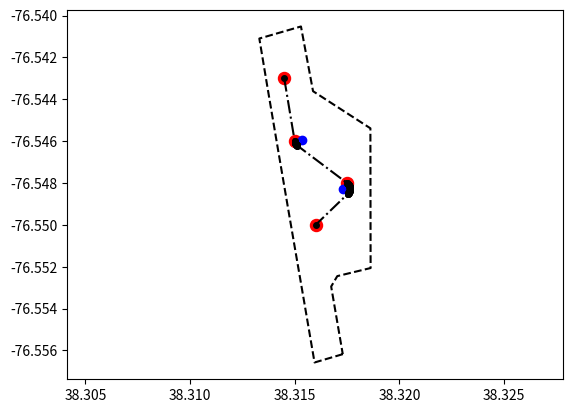

Write the Python code that produced this figure.
from __future__ import division, print_function
import matplotlib.pyplot as plt
import math


class SplineGenerator:
    """
    This class contains all the methods responsible for creating and modifying a custom
    spline between waypoints.
    """

    def __init__(self, waypoints=None, radius_range=None, boundary_points=None, boundary_resolution=None, tolerance=None, curve_resolution=None):
        """
        Initialiser method
            This method can be used to initialise the class with or without the parameters
            listed below.
        """
        self.waypoints = waypoints
        self.radius_range = radius_range
        self.boundary_points = boundary_points
        self.boundary_resolution = boundary_resolution
        self.tolerance = tolerance
        self.curve_resolution = curve_resolution
        self.generate_spline()

    def add_waypoint(self, new_waypoint=None, index=None):
        self.waypoints.insert(index, new_waypoint)
        self.generate_spline()

    def remove_waypoint(self, index=None):
        self.waypoints.pop(index)
        self.generate_spline()

    def reorder_waypoint(self, first_index=None, second_index=None, swap_flag=False):
        if swap_flag is False:
            changed_waypoint = self.waypoints.pop(second_index)
            self.waypoints.insert(first_index, changed_waypoint, )
        else:
            self.waypoints[first_index], self.waypoints[second_index] = self.waypoints[second_index], self.waypoints[first_index]
        self.generate_spline()

    def generate_spline(self):
        self.waypoints = generate_spline_including_boundary(waypoints=self.waypoints,
                                                            radius_range=self.radius_range,
                                                            boundary_points=self.boundary_points,
                                                            boundary_resolution=self.boundary_resolution,
                                                            tolerance=self.tolerance,
                                                            curve_resolution=self.curve_resolution)

    def plot_waypoints(self, show_points=True, show_original=True, show_centres=True, show_boundary=True, save_fig=False, count=None):
        x_vals = []
        y_vals = []
        if self.waypoints is not None:
            for waypoint in self.waypoints:
                if waypoint.entrance is not None:
                    x_vals.append(waypoint.entrance.x)
                    y_vals.append(waypoint.entrance.y)
                if waypoint.interpolated_curve is not None:
                    for point in waypoint.interpolated_curve:
                        x_vals.append(point.x)
                        y_vals.append(point.y)
                if waypoint.exit is not None:
                    x_vals.append(waypoint.exit.x)
                    y_vals.append(waypoint.exit.y)
                if waypoint.entrance is None and waypoint.exit is None:
                    x_vals.append(waypoint.coords.x)
                    y_vals.append(waypoint.coords.y)
            if show_points:
                plt.plot(x_vals, y_vals, '-.o', color='k', markersize=4)
            else:
                plt.plot(x_vals, y_vals, '-.o', color='k', markersize=0)

        x_orig = []
        y_orig = []
        if show_original:
            if self.waypoints is not None:
                for waypoint in self.waypoints:
                    x_orig.append(waypoint.coords.x)
                    y_orig.append(waypoint.coords.y)
            plt.scatter(x_orig, y_orig, color='r', s=75)

        x_cent = []
        y_cent = []
        if show_centres:
            if self.waypoints is not None:
                for waypoint in self.waypoints:
                    if waypoint.centre_point is not None:
                        x_cent.append(waypoint.centre_point.x)
                        y_cent.append(waypoint.centre_point.y)
                plt.scatter(x_cent, y_cent, color='b')

        if show_boundary:
            if self.boundary_points is not None:
                x_vals = [point.x for point in self.boundary_points]
                y_vals = [point.y for point in self.boundary_points]
                x_vals.append(self.boundary_points[0].x)
                y_vals.append(self.boundary_points[0].y)
                plt.plot(x_vals, y_vals, '--k')

        plt.axis('equal')
        if save_fig:
            plt.savefig('Spline' + str(count), dpi=1000)
        plt.show()


class Point:
    def __init__(self, x=None, y=None):
        self.x = x
        self.y = y


class Waypoint:
    """
    A Waypoint refers to one of the original points the plane has to go through. The class has curve entrances and exits, circle centres and radius within.
    It also has a list for the interpolated points of the curve.
    """

    def __init__(self, x=None, y=None):
        self.coords = Point(x, y)
        self.entrance = None
        self.exit = None
        self.centre_point = None
        self.radius = None
        self.interpolated_curve = None
        self.is_clockwise = None


# GENERAL USE FUNCTIONS:
# Below are some general functions the Spline class uses and ones users can use for testing or for the passing
# of individual test cases. A lot of these functions are really just specialised math functions, that allow printing.

def distance_between_two_points(point_one=Point(), point_two=Point()):
    """
    Gets the distance between two points.
    :param point_one: [x1, y1]
    :param point_two: [x2, y2]
    :return: Distance between two points.
    """
    distance = math.sqrt((point_one.y - point_two.y) ** 2 + (point_one.x - point_two.x) ** 2)
    return distance


def constrain_pi(theta):
    """
    Will constrain a given angle to between pi and -pi.
    :param: theta: Angle in radians to constrain.
    :return: The constrained angle in radians.
    """
    while theta < - math.pi or theta > math.pi:
        if theta < - math.pi:
            theta = theta + 2 * math.pi
        if theta > math.pi:
            theta = theta - 2 * math.pi
    return theta


def vertex_angle(point_one, point_two, point_three):
    """
    Finds the angle between three points.
    :param point_one: [x, y]
    :param point_two: [x, y]
    :param point_three: [x, y]
    :return: An angle in radians.
    """
    dist_one_two = distance_between_two_points(point_one, point_two)
    dist_one_three = distance_between_two_points(point_one, point_three)
    dist_two_three = distance_between_two_points(point_two, point_three)
    numerator = dist_one_two ** 2 + dist_one_three ** 2 - dist_two_three ** 2
    denominator = 2 * dist_one_two * dist_one_three
    inside = numerator / denominator
    if inside > 1.0:
        inside = 1
    if inside < -1.0:
        inside = -1
    angle = math.acos(inside)
    return angle


def get_circle_direction_improved(previous_waypoint, current_waypoint, next_waypoint):
    determinant = (next_waypoint.x - previous_waypoint.x) * (current_waypoint.y - previous_waypoint.y) - (
            next_waypoint.y - previous_waypoint.y) * (current_waypoint.x - previous_waypoint.x)
    determinant = round(determinant, 14)
    if determinant >= 0:
        return True
    else:
        return False


def get_closest_centre_point(previous_waypoint=Point(), current_waypoint=Point(), next_waypoint=Point(), r=0.0):
    """
    Finds the centre point that is closest to the next waypoint.
    :param: previous_waypoint: [lat, lon], of the previous waypoint.
    :param: current_waypoint: [lat, lon], of the current waypoint.
    :param: next_waypoint: [lat, lon], of the next waypoint.
    :param: r: The minimum turning radius.
    :return: The [lat, lon] point of the circle centre that is closest to the next waypoint.
    """
    # Find the centre-point of the circle the path will trace.
    # Get perpendicular gradient of current waypoint to previous waypoint.
    inverse_gradient_numerator = current_waypoint.x - previous_waypoint.x
    inverse_gradient_denominator = current_waypoint.y - previous_waypoint.y
    # Angle below in reference to unit circle.
    gradient_angle = math.atan2(-inverse_gradient_numerator, inverse_gradient_denominator)
    # Get 2 possible points along that gradient from current waypoint that are of distance r.
    first_point = Point(current_waypoint.x + r * math.cos(gradient_angle), current_waypoint.y + r * math.sin(gradient_angle))
    second_point = Point(current_waypoint.x + r * math.cos(gradient_angle + math.pi), current_waypoint.y + r * math.sin(gradient_angle + math.pi))
    # Pick the point that is closer to the next waypoint.
    first_point_dist = math.sqrt(
        (first_point.x - next_waypoint.x) ** 2 + (first_point.y - next_waypoint.y) ** 2)
    second_point_dist = math.sqrt(
        (second_point.x - next_waypoint.x) ** 2 + (second_point.y - next_waypoint.y) ** 2)
    if first_point_dist <= second_point_dist:
        return first_point
    else:
        return second_point


def calculate_limit_lines_angle(previous_waypoint, current_waypoint, next_waypoint):
    limit_lines_angle = vertex_angle(current_waypoint, next_waypoint, previous_waypoint)
    limit_lines_angle = math.pi - limit_lines_angle
    return limit_lines_angle


def boundary_tolerance_respected(centre_point, boundary_points=None, distance=1.0):
    # If no boundary points are supplied don't worry about it
    if boundary_points is None:
        return True
    # If out of bounds if the circle of radius: radius from the centre point goes out of the boundary.
    for index in range(len(boundary_points) - 1):
        distance_to_line = distance_point_to_segment(centre_point, boundary_points[index], boundary_points[index + 1])
        if distance_to_line < distance:
            return False
    # The line from the first point and last point. Connect the polygon
    distance_to_line = distance_point_to_segment(centre_point, boundary_points[-1], boundary_points[0])
    if distance_to_line < distance:
        return False
    return True


def is_not_out_of_bounds(bounding_points=None, test_point=None):
    if bounding_points is None:
        return True
    # Solution below credit: https://stackoverflow.com/questions/217578/how-can-i-determine-whether-a-2d-point-is-within-a-polygon
    # Arrays containing the x- and y-coordinates of the polygon's vertices.
    vert_x = [point.x for point in bounding_points]
    vert_y = [point.y for point in bounding_points]
    # Number of vertices in the polygon
    n_vert = len(bounding_points)

    # For every candidate position within the bounding box
    test_x = test_point.x
    test_y = test_point.y
    c = 0
    for i in range(0, n_vert):
        j = i - 1 if i != 0 else n_vert - 1
        if (((vert_y[i] > test_y) != (vert_y[j] > test_y)) and
                (test_x < (vert_x[j] - vert_x[i]) * (test_y - vert_y[i]) / (vert_y[j] - vert_y[i]) + vert_x[i])):
            c += 1
    # If odd, that means that we are inside the polygon
    if c % 2 == 1:
        return True
    return False


def distance_point_to_segment(point, line_point1, line_point2):
    # https://stackoverflow.com/questions/849211/shortest-distance-between-a-point-and-a-line-segment
    a = point.x - line_point1.x
    b = point.y - line_point1.y
    c = line_point2.x - line_point1.x
    d = line_point2.y - line_point1.y

    dot = a * c + b * d
    len_sq = c * c + d * d
    param = -1
    if len_sq != 0:
        param = dot / len_sq

    if param < 0:
        xx = line_point1.x
        yy = line_point1.y
    elif param > 1:
        xx = line_point2.x
        yy = line_point2.y
    else:
        xx = line_point1.x + param * c
        yy = line_point2.y + param * d

    dx = point.x - xx
    dy = point.y - yy

    return math.sqrt(dx ** 2 + dy ** 2)


def get_centre_point_given_percentage(previous_waypoint=Point(), current_waypoint=Point(), next_waypoint=Point(), radius=1.0, percentage=0.5):
    # Calculate limit lines angle
    limit_lines_angle = calculate_limit_lines_angle(previous_waypoint, current_waypoint, next_waypoint)
    # Calculate reference angle
    initial_centre_point = get_closest_centre_point(previous_waypoint, current_waypoint, next_waypoint, radius)
    # Get direction
    direction = get_circle_direction_improved(previous_waypoint, current_waypoint, next_waypoint)
    reference_angle = math.atan2(initial_centre_point.y - current_waypoint.y, initial_centre_point.x - current_waypoint.x)
    if direction:
        angle_step = reference_angle - percentage * limit_lines_angle
    else:
        angle_step = reference_angle + percentage * limit_lines_angle
    centre_point = Point(current_waypoint.x + radius * math.cos(angle_step), current_waypoint.y + radius * math.sin(angle_step))
    return centre_point


def scan_percentages_for_solution(previous_waypoint=None, current_waypoint=None, next_waypoint=None, boundary_resolution=None, boundary_points=None, radius=None, tolerance=None):
    # Loop through percentages as for loop
    centre_point_solution = None
    if boundary_points is None or boundary_resolution is None:
        return get_closest_centre_point(previous_waypoint, current_waypoint, next_waypoint, radius)
    for percentage_step in range(0, boundary_resolution + 1):
        percentage = percentage_step / boundary_resolution
        possible_point_solution = get_centre_point_given_percentage(previous_waypoint, current_waypoint, next_waypoint, radius, percentage)
        # Check the centre point is valid
        if is_not_out_of_bounds(boundary_points, possible_point_solution):
            if tolerance is None:
                distance_to_consider = radius
            else:
                distance_to_consider = radius + tolerance
            if boundary_tolerance_respected(possible_point_solution, boundary_points, distance_to_consider):
                centre_point_solution = possible_point_solution
                break
    return centre_point_solution


def get_point_from_angle(angle=0.0, origin=Point(), radius=0.0):
    new_point = Point(origin.x + radius * math.cos(angle), origin.y + radius * math.sin(angle))
    return new_point


def get_angle_from_point(origin, point):
    angle = math.atan2(point[1] - origin[1], point[0] - origin[0])
    return angle


def calculate_dual_perpendicular_angles(origin=Point(), destination=Point(), radius=0.0):
    distance = distance_between_two_points(origin, destination)
    if distance <= radius:
        print("ERROR: Points to find angle are closer together than the minimum turn radius. FUNCTION: calculate_dual_perpendicular_angles")
        return None, None
    destination_x_norm = destination.x - origin.x
    destination_y_norm = destination.y - origin.y
    first_angle = math.acos(radius / distance) + math.atan2(destination_y_norm, destination_x_norm)
    second_angle = - math.acos(radius / distance) + math.atan2(destination_y_norm, destination_x_norm)
    return constrain_pi(first_angle), constrain_pi(second_angle)


def calculate_entrance_and_exit(previous_point, current_waypoint, next_point, radius_range=(1.0, 3.0), boundary_points=None, boundary_resolution=10, tolerance=0.0):
    radius = radius_range[0]
    current_waypoint.radius = radius
    direction = get_circle_direction_improved(previous_point, current_waypoint.coords, next_point)
    current_waypoint.is_clockwise = direction
    current_waypoint.centre_point = scan_percentages_for_solution(previous_point, current_waypoint.coords, next_point, boundary_resolution, boundary_points, radius, tolerance)
    if current_waypoint.centre_point is None:
        # If there was no solution found, return none for both entrance and exit.
        print("=========================\n\tNO SOLUTION FOUND\n=========================")
        return None, None
    entrance_point_angle, entrance_point_angle_mirror = calculate_dual_perpendicular_angles(current_waypoint.centre_point, previous_point, radius)
    exit_point_angle, exit_point_angle_mirror = calculate_dual_perpendicular_angles(current_waypoint.centre_point, next_point, radius)
    if direction:
        entrance_point = get_point_from_angle(entrance_point_angle_mirror, current_waypoint.centre_point, radius)
        exit_point = get_point_from_angle(exit_point_angle, current_waypoint.centre_point, radius)
    else:
        entrance_point = get_point_from_angle(entrance_point_angle, current_waypoint.centre_point, radius)
        exit_point = get_point_from_angle(exit_point_angle_mirror, current_waypoint.centre_point, radius)
    return entrance_point, exit_point


def are_points_equal(point_one=None, point_two=None, rounding_error=14):
    if round(point_one.x, rounding_error) != round(point_two.x, rounding_error):
        return False
    if round(point_one.y, rounding_error) != round(point_two.y, rounding_error):
        return False
    return True


def generate_entrances_and_exits(waypoints=None, radius_range=(1.0, 3.0), boundary_points=None, boundary_resolution=10, tolerance=0.0):
    # Starting waypoint
    waypoints[0].exit = Point(waypoints[0].coords.x, waypoints[0].coords.y)
    waypoints[-1].entrance = Point(waypoints[-1].coords.x, waypoints[-1].coords.y)

    number_of_waypoints_to_calculate = len(waypoints) - 1
    for index in range(1, number_of_waypoints_to_calculate):
        previous_point = waypoints[index - 1].exit
        current_waypoint = waypoints[index]
        next_point = waypoints[index + 1].coords
        entrance_point, exit_point = calculate_entrance_and_exit(previous_point, current_waypoint, next_point, radius_range, boundary_points, boundary_resolution, tolerance)
        # Check to see if there wasn't a solution found
        if entrance_point is None and exit_point is None:
            return None
        current_waypoint.entrance = entrance_point
        current_waypoint.exit = exit_point
        if not are_points_equal(current_waypoint.entrance, current_waypoint.coords):
            for backwards_index in range(index - 1, 0, -1):
                backwards_previous_waypoint = waypoints[backwards_index - 1]
                backwards_current_waypoint = waypoints[backwards_index]
                backwards_next_waypoint = waypoints[backwards_index + 1]
                backwards_next_next_waypoint = waypoints[backwards_index + 2]
                radius_current = backwards_current_waypoint.radius
                radius_next = backwards_next_waypoint.radius

                if radius_current == radius_next:
                    entrance_angle = math.atan2(backwards_next_waypoint.centre_point.y - backwards_current_waypoint.centre_point.y, backwards_next_waypoint.centre_point.x - backwards_current_waypoint.centre_point.x) + math.pi / 2
                    exit_angle = math.atan2(backwards_next_waypoint.centre_point.y - backwards_current_waypoint.centre_point.y, backwards_next_waypoint.centre_point.x - backwards_current_waypoint.centre_point.x) + math.pi / 2
                else:
                    entrance_angle = math.acos(distance_between_two_points(backwards_current_waypoint.centre_point, backwards_next_waypoint.centre_point) / (radius_current - radius_next))
                    exit_angle = math.acos((radius_current + radius_next) / distance_between_two_points(backwards_current_waypoint.centre_point, backwards_next_waypoint.centre_point))

                backwards_current_waypoint.exit = get_point_from_angle(exit_angle, backwards_current_waypoint.centre_point, backwards_current_waypoint.radius)
                backwards_next_waypoint.entrance = get_point_from_angle(entrance_angle, backwards_next_waypoint.centre_point, backwards_next_waypoint.radius)
                current_dir = get_circle_direction_improved(backwards_previous_waypoint.exit, backwards_current_waypoint.coords, backwards_next_waypoint.entrance)
                next_dir = get_circle_direction_improved(backwards_current_waypoint.exit, backwards_next_waypoint.coords, backwards_next_next_waypoint.coords)

                if current_dir != next_dir:
                    # https://math.stackexchange.com/questions/1297189/calculate-tangent-points-of-two-circles
                    exit_angle, entrance_angle = get_tangency_angle(backwards_current_waypoint, backwards_next_waypoint)
                if exit_angle is None and entrance_angle is None:
                    return None
                backwards_current_waypoint.exit = get_point_from_angle(exit_angle, backwards_current_waypoint.centre_point, backwards_current_waypoint.radius)
                backwards_next_waypoint.entrance = get_point_from_angle(entrance_angle, backwards_next_waypoint.centre_point, backwards_next_waypoint.radius)

    return waypoints


def check_perpendicularity(waypoints=None, centre_points=None):
    for centre_index, waypoint_index in enumerate(range(len(waypoints) - 2, 2)):
        angle = vertex_angle(waypoints[waypoint_index], waypoints[waypoint_index + 1], centre_points[centre_index])
        if round(angle, 14) != round(math.pi / 2, 14):
            return False
        angle = vertex_angle(waypoints[waypoint_index + 2], waypoints[waypoint_index + 3], centre_points[centre_index])
        if round(angle, 14) != round(math.pi / 2, 14):
            return False
    return True


def confirm_perpendicularity(waypoints=None):
    # Check perpendicularity
    waypoints_to_check = []
    centre_points_to_check = []
    waypoints_to_check.append(waypoints[0].exit)
    for index in range(1, len(waypoints) - 1):
        waypoints_to_check.append(waypoints[index].entrance)
        waypoints_to_check.append(waypoints[index].exit)
        centre_points_to_check.append(waypoints[index].centre_point)
    waypoints_to_check.append(waypoints[-1].coords)
    return check_perpendicularity(waypoints_to_check, centre_points_to_check)


def get_arc_length(entrance_angle, exit_angle, radius, clockwise):
    # Get the angle difference
    if clockwise:
        angle_difference = entrance_angle - exit_angle
    else:
        angle_difference = exit_angle - entrance_angle
    if angle_difference < 0.0:
        angle_difference += 2 * math.pi
    arc_length = (angle_difference / (2 * math.pi)) * (2 * math.pi * radius)
    return arc_length, angle_difference


def get_num_of_interpolated_points(arc_length=0.0, curve_resolution=3):
    num_of_points = math.ceil(arc_length * curve_resolution)
    return num_of_points


def interpolate_single_curve(waypoint=None, curve_resolution=3):
    waypoint_entrance_angle = math.atan2(waypoint.entrance.y - waypoint.centre_point.y, waypoint.entrance.x - waypoint.centre_point.x)
    waypoint_exit_angle = math.atan2(waypoint.exit.y - waypoint.centre_point.y, waypoint.exit.x - waypoint.centre_point.x)
    # Get the arc length between the entrance and exit
    arc_length, angle_difference = get_arc_length(waypoint_entrance_angle, waypoint_exit_angle, waypoint.radius, waypoint.is_clockwise)
    if arc_length == 0.0:
        return None
    num_of_points = get_num_of_interpolated_points(arc_length, curve_resolution)
    if waypoint_entrance_angle < 0.0:
        waypoint_entrance_angle += math.pi * 2
    if waypoint_exit_angle < 0.0:
        waypoint_exit_angle += math.pi * 2
    angle_interval = angle_difference / num_of_points
    interpolate_points = []
    for index in range(1, int(num_of_points)):
        if waypoint.is_clockwise:
            angle = waypoint_entrance_angle - index * angle_interval
        else:
            angle = waypoint_entrance_angle + index * angle_interval
        curve_point = Point(waypoint.centre_point.x + waypoint.radius * math.cos(angle), waypoint.centre_point.y + waypoint.radius * math.sin(angle))
        interpolate_points.append(curve_point)
    return interpolate_points


def interpolate_all_curves(waypoints=None, curve_resolution=3):
    for waypoint in waypoints:
        # For each waypoint, check if it is the first or last waypoint then skip that as we know it's not going to be a curve
        if waypoint.centre_point is None:
            continue
        # If we have a waypoint that involves a curve, get all the points associated with that interpolation
        waypoint.interpolated_curve = interpolate_single_curve(waypoint, curve_resolution)
    return waypoints


def confirm_valid_entrance_exit_locations(waypoints=None):
    for waypoint in waypoints:
        if waypoint.centre_point is None:
            continue
        entrance_angle = math.atan2(waypoint.entrance.y - waypoint.centre_point.y, waypoint.entrance.x - waypoint.centre_point.x)
        exit_angle = math.atan2(waypoint.exit.y - waypoint.centre_point.y, waypoint.exit.x - waypoint.centre_point.x)
        waypoint_angle = math.atan2(waypoint.coords.y - waypoint.centre_point.y, waypoint.coords.x - waypoint.centre_point.x)
        clockwise = waypoint.is_clockwise
        # If the waypoint angle is not between (inclusive) the entrance and exit angle, return false.
        # TODO: Write something to return false is any of the waypoints have their coordinates outside the entrance and exit angles.

        if entrance_angle > waypoint_angle > exit_angle:
            print("Point outside the angle of entrance or exit")
            return False

        # TODO END
    return True


def ignore_duplicate_points(waypoints=None):
    for waypoint in waypoints:
        if waypoint.entrance is not None and waypoint.exit is not None:
            if are_points_equal(waypoint.entrance, waypoint.exit):
                waypoint.centre_point = None
                waypoint.entrance = None
                waypoint.exit = None
    return waypoints


def generate_spline_including_boundary(waypoints=None, radius_range=(1.0, 3.0), boundary_points=None, boundary_resolution=10, tolerance=0.0, curve_resolution=3):
    if waypoints is None:
        print("No waypoints given...")
        return None
    output_entrances_and_exits = generate_entrances_and_exits(waypoints=waypoints, radius_range=radius_range, boundary_points=boundary_points, boundary_resolution=boundary_resolution, tolerance=tolerance)
    # Check if no solution was found.
    if output_entrances_and_exits is None:
        return None
    print("TEST: PERPENDICULARITY BEFORE INTERPOLATION:", confirm_perpendicularity(output_entrances_and_exits))
    print("TEST: WAYPOINT WITHIN ENTRANCE AND EXIT:", confirm_valid_entrance_exit_locations(output_entrances_and_exits))
    output_duplicates_ignored = ignore_duplicate_points(output_entrances_and_exits)
    output_interpolated = interpolate_all_curves(output_duplicates_ignored, curve_resolution)
    print("TEST: PERPENDICULARITY AFTER INTERPOLATION:", confirm_perpendicularity(output_interpolated))
    return output_interpolated


def get_tangency_angle(waypoint_current, waypoint_next):
    radius_current = waypoint_current.radius
    radius_next = waypoint_next.radius
    distance = distance_between_two_points(waypoint_current.centre_point, waypoint_next.centre_point)
    reference_angle = math.atan2(waypoint_next.centre_point.y - waypoint_current.centre_point.y, waypoint_next.centre_point.x - waypoint_current.centre_point.x)
    # Check if circles are too close together
    if distance_between_two_points(waypoint_current.centre_point, waypoint_next.centre_point) <= waypoint_current.radius + waypoint_next.radius:
        print("====================================\n\tWAYPOINTS TOO CLOSE TOGETHER\n\tWaypoints:")
        print("\t\t", waypoint_current.coords.x, waypoint_current.coords.y, "\n\t\t", waypoint_next.coords.x, waypoint_next.coords.y)
        print("\tMinimum distance allowed:", waypoint_current.radius + waypoint_next.radius)
        print("\tCurrent distance:", distance_between_two_points(waypoint_current.centre_point, waypoint_next.centre_point), "\n====================================")
        return None, None
    # TODO Check if this is a fake solution using lots of test cases.
    if waypoint_current.is_clockwise:
        angle_exit = math.acos((radius_current + radius_next) / distance) + reference_angle
    else:
        angle_exit = math.acos((radius_current + radius_next) / distance) - reference_angle
    angle_entrance = math.pi - angle_exit
    if waypoint_current.is_clockwise:
        return angle_exit, -angle_entrance
    else:
        return -angle_exit, angle_entrance


def print_waypoints(waypoints=None):
    if waypoints is None:
        print("=============================\n\tNO WAYPOINTS TO PRINT\n=============================")
        return None
    point_count = 1
    for waypoint_index in range(len(waypoints)):
        waypoint = waypoints[waypoint_index]
        if waypoint_index == 0 or waypoint_index == len(waypoints) - 1:
            print("Point:", point_count, "|", waypoint.coords.x, waypoint.coords.y)
            point_count += 1
            continue
        if waypoint.entrance is not None:
            print("Point:", point_count, "|", waypoint.entrance.x, waypoint.entrance.y)
            point_count += 1
        if waypoint.centre_point is not None:
            for curve_point in waypoint.interpolated_curve:
                print("Point:", point_count, "|", curve_point.x, curve_point.y)
                point_count += 1
        else:
            print("Point:", point_count, "|", waypoint.coords.x, waypoint.coords.y)
            point_count += 1
        if waypoint.exit is not None:
            print("Point:", point_count, "|", waypoint.exit.x, waypoint.exit.y)
            point_count += 1


def generate_waypoints_from_list(waypoints=None):
    # Function that takes in a list of long and lat arrays then outputs a list of Waypoint class instances
    output_waypoints = []
    for waypoint in waypoints:
        new_waypoint = Waypoint(waypoint[0], waypoint[1])
        output_waypoints.append(new_waypoint)
    return output_waypoints


if "__main__" == __name__:
    minimum_turn_radius_feet = 125
    minimum_turn_radius_decimal_degrees = minimum_turn_radius_feet / 364567.2
    minimum_turn_radius_metres = 38.1
    minimum_turn_radius_decimal_degrees = minimum_turn_radius_metres / 111139
    waypoints_per_metre = 1
    curve_resolution = waypoints_per_metre / 0.000009009

    suas_boundary = [Point(38.31729702009844, -76.55617670782419),
                     Point(38.31594832826572, -76.55657341657302),
                     Point(38.31546739500083, -76.55376201277696),
                     Point(38.31470980862425, -76.54936361414539),
                     Point(38.31424154692598, -76.54662761646904),
                     Point(38.31369801280048, -76.54342380058223),
                     Point(38.31331079191371, -76.54109648475954),
                     Point(38.31529941346197, -76.54052104837133),
                     Point(38.31587643291039, -76.54361305817427),
                     Point(38.31861642463319, -76.54538594175376),
                     Point(38.31862683616554, -76.55206138505936),
                     Point(38.31703471119464, -76.55244787859773),
                     Point(38.31674255749409, -76.55294546866578)]

    suas_waypoints = [Waypoint(38.3145, -76.543),
                      Waypoint(38.315, -76.546),
                      Waypoint(38.3175, -76.548),
                      Waypoint(38.316, -76.550)]

    path = SplineGenerator(waypoints=suas_waypoints,
                           radius_range=(minimum_turn_radius_decimal_degrees, minimum_turn_radius_decimal_degrees + 1),
                           boundary_points=suas_boundary,
                           boundary_resolution=100,
                           tolerance=None,
                           curve_resolution=curve_resolution)

    path.plot_waypoints()
    print_waypoints(path.waypoints)
